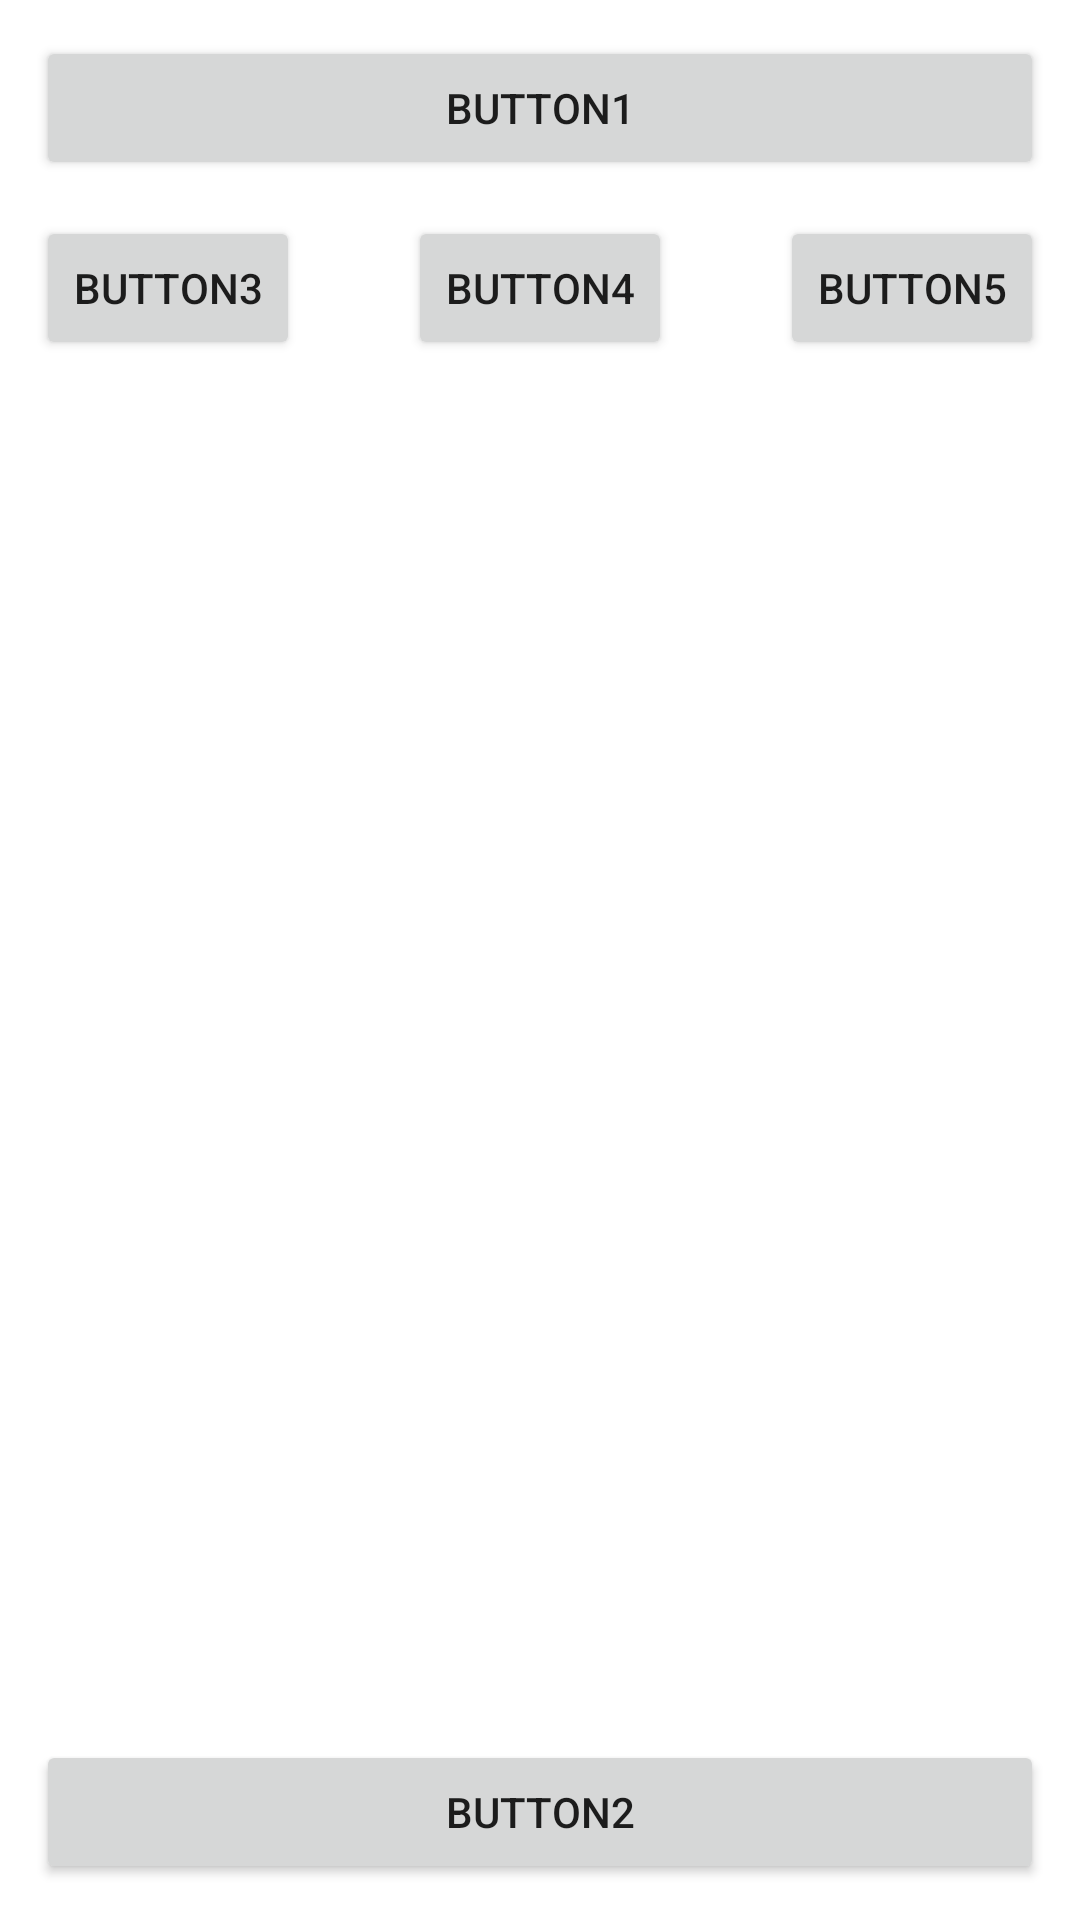

Layout XML and referenced resources for this Android screen:
<!-- AndroidManifest.xml: fallback theme Theme.MaterialComponents.DayNight.NoActionBar -->
<!-- res/layout/activity_new_layout_learn.xml -->
<?xml version="1.0" encoding="utf-8"?>
<androidx.constraintlayout.widget.ConstraintLayout xmlns:android="http://schemas.android.com/apk/res/android"
    xmlns:app="http://schemas.android.com/apk/res-auto"
    xmlns:tools="http://schemas.android.com/tools"
    android:layout_width="match_parent"
    android:layout_height="match_parent"
    tools:context=".NewLayoutLearn">

    <Button
        android:id="@+id/btn_button1"
        android:layout_width="match_parent"
        android:layout_height="wrap_content"
        app:layout_constraintStart_toStartOf="parent"
        app:layout_constraintTop_toTopOf="parent"
        android:layout_margin="12dp"
        android:text="Button1"/>

    <Button
        android:id="@+id/btn_button2"
        android:layout_width="match_parent"
        android:layout_height="wrap_content"
        app:layout_constraintStart_toStartOf="parent"
        app:layout_constraintEnd_toEndOf="parent"
        android:layout_margin="12dp"
        android:text="Button2"
        app:layout_constraintBottom_toBottomOf="parent" />

    <Button
        android:id="@+id/btn_button3"
        android:layout_width="wrap_content"
        android:layout_height="wrap_content"
        android:text="Button3"
        android:layout_margin="12dp"

        app:layout_constraintStart_toStartOf="parent"
        app:layout_constraintTop_toBottomOf="@id/btn_button1"/>

    <Button
        android:id="@+id/btn_button4"
        android:layout_width="wrap_content"
        android:layout_height="wrap_content"
        android:layout_margin="12dp"
        android:text="Button4"
        app:layout_constraintEnd_toStartOf="@+id/btn_button5"
        app:layout_constraintStart_toEndOf="@id/btn_button3"
        app:layout_constraintTop_toBottomOf="@id/btn_button1" />

    <Button
        android:id="@+id/btn_button5"
        android:layout_width="wrap_content"
        android:layout_height="wrap_content"
        android:text="Button5"
        android:layout_margin="12dp"
        app:layout_constraintEnd_toEndOf="parent"
        app:layout_constraintTop_toBottomOf="@id/btn_button1"
        />


</androidx.constraintlayout.widget.ConstraintLayout>
<!-- resources referenced by this layout -->
<resources>

</resources>
